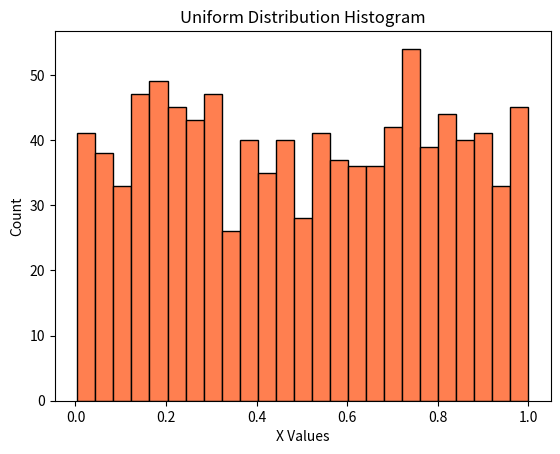

This chart was generated by the following Python code:
import numpy as np
import matplotlib.pyplot as plt

data_points = np.random.uniform(0, 1, 1000)

plt.hist(data_points, bins=25, color='coral', edgecolor='black')
plt.title('Uniform Distribution Histogram')
plt.xlabel('X Values')
plt.ylabel('Count')
plt.savefig('output2.png', dpi=300, bbox_inches='tight')
plt.show()
